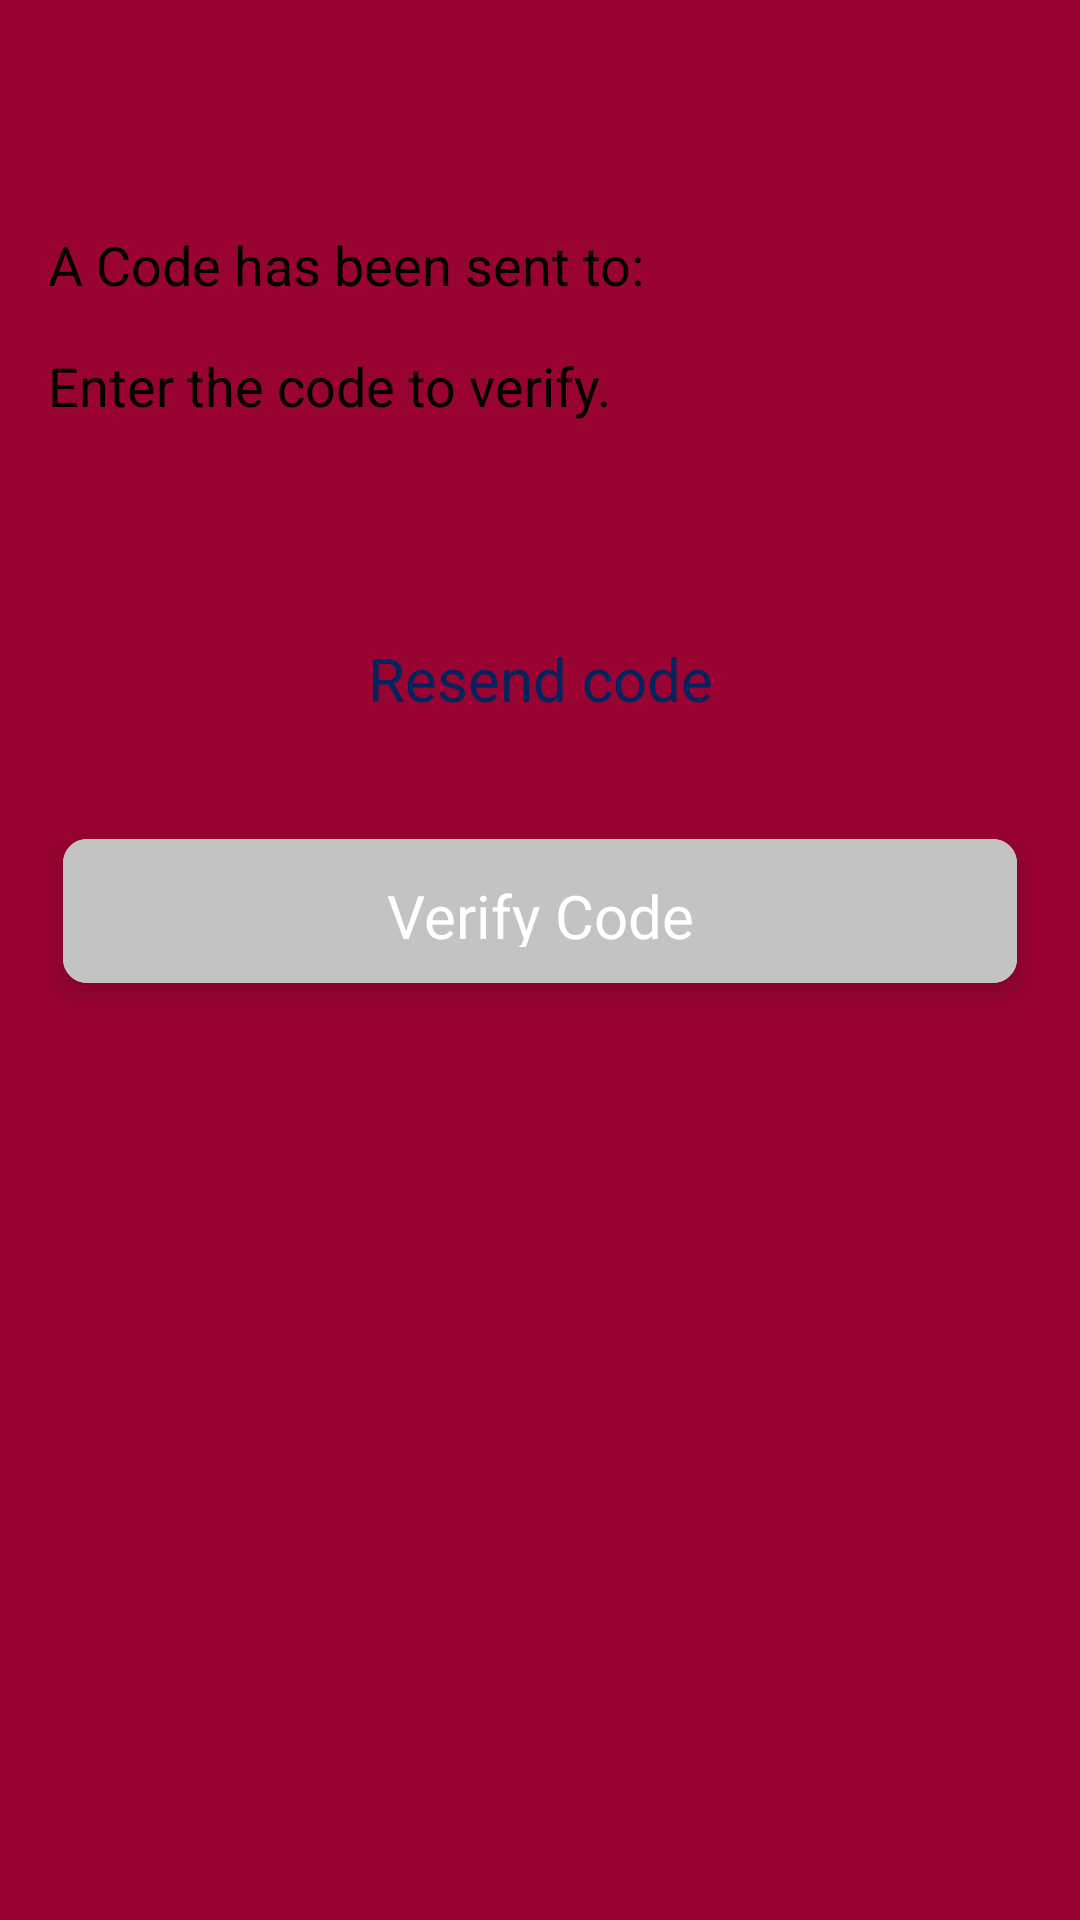

Produce the Android XML layout that renders to this screen, including the resource entries it uses.
<!-- AndroidManifest.xml: application theme Theme.CardLinkMerchant.NoActionBar -->
<!-- res/layout/activity_verify_otp.xml -->
<?xml version="1.0" encoding="utf-8"?>
<androidx.constraintlayout.widget.ConstraintLayout xmlns:android="http://schemas.android.com/apk/res/android"
    xmlns:app="http://schemas.android.com/apk/res-auto"
    xmlns:tools="http://schemas.android.com/tools"
    android:layout_width="match_parent"
    android:layout_height="match_parent"
    tools:context=".activity.VerifyOTPActivity">
    <include
        android:id="@+id/include"
        layout='@layout/custom_back_ground_mainpage'
        android:layout_width="match_parent"
        android:layout_height="match_parent" />

    <include
        android:id="@+id/header"
        layout="@layout/custom_header"
        android:layout_width="match_parent"
        android:layout_height="@dimen/header_height"
        android:layout_marginTop="@dimen/header_margin_top"
        app:layout_constraintEnd_toEndOf="parent"
        app:layout_constraintStart_toStartOf="parent"
        app:layout_constraintTop_toTopOf="parent" />

    <LinearLayout
        android:layout_width="match_parent"
        android:layout_height="0dp"
        android:layout_marginTop="@dimen/header_margin_top"
        android:background="@drawable/page_background"
        android:orientation="vertical"
        android:padding="16dp"
        app:layout_constraintBottom_toBottomOf="parent"
        app:layout_constraintEnd_toEndOf="parent"
        app:layout_constraintStart_toStartOf="parent"
        app:layout_constraintTop_toBottomOf="@+id/header">


        <TextView
            android:id="@+id/txtRegisterVerifyOTPDesc1"
            style="@style/text_normal"
            android:layout_width="match_parent"
            android:layout_height="wrap_content"
            android:text="@string/verify_desc_1" />

        <TextView
            android:id="@+id/txtRegisterVerifyOTPDesc2"
            style="@style/text_label"
            android:layout_width="match_parent"
            android:layout_height="wrap_content"
            android:layout_marginTop="16dp"
            android:text="@string/verify_desc_2" />

        <RelativeLayout
            android:id="@+id/rlVerifyOTPCode"
            android:layout_width="match_parent"
            android:layout_height="@dimen/edit_text_height"
            android:layout_marginTop="8dp"
            android:background="@drawable/field_border"
            android:paddingStart="8dp"
            android:paddingEnd="8dp">

            <EditText
                android:id="@+id/edVerifyOTPCode"
                style="@style/text_normal"
                android:layout_width="match_parent"
                android:layout_height="wrap_content"
                android:backgroundTint="@color/Transparent"
                android:cursorVisible="true"
                android:ems="10"
                android:focusable="auto"
                android:inputType="number"
                android:textColor="@color/textBlack"
                android:textIsSelectable="false" />
        </RelativeLayout>

        <TextView
            android:id="@+id/btVerifyOTPResend"
            style="@style/text_normal"
            android:layout_width="match_parent"
            android:layout_height="wrap_content"
            android:layout_gravity="center"
            android:layout_marginTop="16dp"
            android:gravity="center"
            android:text="@string/verify_resend_otp"
            android:textAlignment="center"
            android:textAppearance="?android:attr/textAppearanceMedium"
            android:textColor="@color/textSecondary"
            android:textSize="20sp"
            android:textStyle="normal" />

        <LinearLayout
            android:layout_width="match_parent"
            android:layout_height="wrap_content"
            android:gravity="bottom"
            android:orientation="vertical"
            tools:gravity="bottom">

            <androidx.cardview.widget.CardView
                android:layout_width="match_parent"
                android:layout_height="@dimen/button_primary_height"
                android:layout_marginLeft="5dp"
                android:layout_marginTop="40dp"
                android:layout_marginRight="5dp"
                android:layout_marginBottom="10dp"
                app:cardCornerRadius="8dp"
                app:cardElevation="5dp"
                app:cardPreventCornerOverlap="false">

                <TextView
                    android:id="@+id/btVerifyOTPSubmit"
                    style="@style/button_primary"
                    android:layout_width="match_parent"
                    android:layout_height="match_parent"
                    android:layout_gravity="center"
                    android:background="@color/buttonDisable"
                    android:enabled="false"
                    android:gravity="center"
                    android:text="@string/verify_otp"
                    android:textAlignment="center"
                    android:textAppearance="?android:attr/textAppearanceMedium"
                    android:textColor="@color/White"
                    android:textSize="20sp"
                    android:textStyle="normal" />
            </androidx.cardview.widget.CardView>
        </LinearLayout>
    </LinearLayout>
</androidx.constraintlayout.widget.ConstraintLayout>
<!-- res/layout/custom_back_ground_mainpage.xml (included above) -->
<?xml version="1.0" encoding="utf-8"?>
<androidx.constraintlayout.widget.ConstraintLayout xmlns:android="http://schemas.android.com/apk/res/android" xmlns:app="http://schemas.android.com/apk/res-auto" xmlns:aapt="http://schemas.android.com/aapt"
    android:layout_width="match_parent"
    android:layout_height="match_parent">

    <View
        android:layout_width="match_parent"
        android:layout_height="0dp"
        android:background="@drawable/custom_top_background"
        app:layout_constraintBottom_toBottomOf="parent"
        app:layout_constraintEnd_toEndOf="parent"
        app:layout_constraintStart_toStartOf="parent"
        app:layout_constraintTop_toTopOf="parent" />

    
</androidx.constraintlayout.widget.ConstraintLayout>
<!-- res/layout/custom_header.xml (included above) -->
<?xml version="1.0" encoding="utf-8"?>
<androidx.constraintlayout.widget.ConstraintLayout xmlns:android="http://schemas.android.com/apk/res/android"
    xmlns:aapt="http://schemas.android.com/aapt"
    xmlns:app="http://schemas.android.com/apk/res-auto"
    xmlns:tools="http://schemas.android.com/tools"
    android:layout_width="match_parent"
    android:layout_height="wrap_content"
    android:background="@android:color/transparent">

    <ImageView
        android:id="@+id/ivHeaderBack"
        android:layout_width="30dp"
        android:layout_height="30dp"
        android:layout_gravity="center_horizontal"
        android:layout_marginStart="8dp"
        android:layout_marginEnd="8dp"
        android:adjustViewBounds="true"
        android:background="@drawable/ic_arrow_left"
        android:scaleType="centerInside"
        app:layout_constraintBottom_toBottomOf="parent"
        app:layout_constraintDimensionRatio="w,1:1"
        app:layout_constraintEnd_toStartOf="@+id/guideline20"
        app:layout_constraintStart_toStartOf="parent"
        app:layout_constraintTop_toTopOf="parent" />

    <androidx.constraintlayout.widget.Guideline
        android:id="@+id/guideline20"
        android:layout_width="wrap_content"
        android:layout_height="wrap_content"
        android:orientation="vertical"
        app:layout_constraintGuide_percent="0.15" />

    <androidx.constraintlayout.widget.Guideline
        android:id="@+id/guideline80"
        android:layout_width="wrap_content"
        android:layout_height="wrap_content"
        android:orientation="vertical"
        app:layout_constraintGuide_percent="0.85" />

    <ImageView
        android:id="@+id/ivHeaderExit"
        android:layout_width="30dp"
        android:layout_height="30dp"
        android:layout_gravity="center_horizontal"
        android:layout_marginStart="8dp"
        android:layout_marginEnd="8dp"
        android:adjustViewBounds="true"
        android:background="@drawable/ic_arrow_right"
        android:scaleType="centerInside"
        app:layout_constraintBottom_toBottomOf="parent"
        app:layout_constraintDimensionRatio="w,1:1"
        app:layout_constraintEnd_toEndOf="parent"
        app:layout_constraintStart_toEndOf="@+id/guideline80"
        app:layout_constraintTop_toTopOf="parent" />

    <View
        android:id="@+id/header_view_1"
        android:layout_width="0dp"
        android:layout_height="0dp"
        app:layout_constraintEnd_toStartOf="@+id/guideline20"
        app:layout_constraintStart_toStartOf="parent"
        app:layout_constraintTop_toTopOf="parent" />

    <View
        android:id="@+id/header_view_2"
        android:layout_width="0dp"
        android:layout_height="0dp"
        app:layout_constraintEnd_toEndOf="@id/guideline80"
        app:layout_constraintStart_toStartOf="@+id/guideline20"
        app:layout_constraintTop_toTopOf="parent" />

    <View
        android:id="@+id/header_view_5"
        android:layout_width="0dp"
        android:layout_height="0dp"
        app:layout_constraintEnd_toEndOf="parent"
        app:layout_constraintStart_toStartOf="@+id/guideline80"
        app:layout_constraintTop_toTopOf="parent" />

    <TextView
        android:id="@+id/tvHeaderTitle"
        android:layout_width="0dp"
        android:layout_height="26dp"
        android:textColor="@color/White"
        android:textSize="@dimen/header_title_text_size"
        android:textStyle="bold"
        android:gravity="center"
        app:layout_constraintBottom_toBottomOf="parent"
        app:layout_constraintEnd_toStartOf="@+id/guideline80"
        app:layout_constraintStart_toStartOf="@+id/guideline20"
        app:layout_constraintTop_toTopOf="parent" />

</androidx.constraintlayout.widget.ConstraintLayout>
<!-- resources referenced by this layout -->
<resources>
  <color name="Transparent">#00ffffff</color>
  <color name="White">#FFFFFFFF</color>
  <color name="buttonDisable">#C3C3C3</color>
  <color name="textBlack">#FF000000</color>
  <color name="textSecondary">#00245d</color>
  <dimen name="button_primary_height">48dp</dimen>
  <dimen name="edit_text_height">48dp</dimen>
  <dimen name="header_height">40dp</dimen>
  <dimen name="header_margin_top">10dp</dimen>
  <dimen name="header_title_text_size">20sp</dimen>
  <!-- drawable custom_top_background (drawable) -->
  <?xml version="1.0" encoding="utf-8"?>
  <layer-list xmlns:android="http://schemas.android.com/apk/res/android" xmlns:app="http://schemas.android.com/apk/res-auto">
      <item>
          <shape>
              <gradient android:startColor="@color/colorBackgroundDark" android:endColor="@color/colorBackgroundLight" android:angle="270"/>
              <stroke android:width="0dp" android:color="@color/White"/>
              <corners android:radius="0dp"/>
              <padding android:left="0dp" android:top="0dp" android:right="0dp" android:bottom="0dp"/>
          </shape>
      </item>
  </layer-list>
  <string name="verify_desc_1">A Code has been sent to:</string>
  <string name="verify_desc_2">Enter the code to verify.</string>
  <string name="verify_otp">Verify Code</string>
  <string name="verify_resend_otp">Resend code</string>
  <style name="button_primary">
          <item name="android:textAppearance">?android:attr/textAppearanceLarge</item>
          <item name="android:gravity">left|center_horizontal|clip_horizontal</item>
          <item name="android:background">@drawable/keyboard_ok_button</item>
          <item name="android:paddingTop">12dp</item>
          <item name="android:paddingBottom">12dp</item>
          <item name="android:clickable">true</item>
          <item name="android:layout_width">0dp</item>
          <item name="android:layout_height">50dp</item>
          <item name="android:textSize">20sp</item>
          <item name="android:scaleType">centerInside</item>
          <item name="android:layout_weight">1</item>
          <item name="cornerRadius">10dp</item>
      </style>
  <style name="text_label">
          <item name="android:textColor">@color/black</item>
          <item name="android:textSize">18sp</item>
      </style>
  <style name="text_normal">
          <item name="android:textColor">@color/textPrimary</item>
          <item name="android:textSize">18sp</item>
      </style>
  <style name="Theme.CardLinkMerchant.NoActionBar">
          <item name="windowActionBar">false</item>
          <item name="windowNoTitle">true</item>
          <item name="android:windowFullscreen">true</item>
  
          <item name="colorPrimary">#0099d6</item> 
          <item name="colorPrimaryDark">@color/colorPrimaryDark</item>
          <item name="colorAccent">@color/colorAccent</item>
  
  
  
      </style>
  <color name="colorBackgroundDark">#990332</color>
  <color name="colorBackgroundLight">#990332</color>
  <!-- drawable keyboard_ok_button (drawable) -->
  <?xml version="1.0" encoding="utf-8"?>
  <selector xmlns:android="http://schemas.android.com/apk/res/android" xmlns:app="http://schemas.android.com/apk/res-auto" android:exitFadeDuration="@android:integer/config_shortAnimTime">
      <item android:state_pressed="true">
          <shape>
              <solid android:color="@color/LighterGray"/>
          </shape>
      </item>
      <item android:state_pressed="false">
          <shape>
              <solid android:color="@color/buttonEnable"/>
          </shape>
      </item>
  </selector>
  <color name="black">#FF000000</color>
  <color name="textPrimary">#FF000000</color>
  <color name="colorPrimaryDark">#00245d</color>
  <color name="colorAccent">#990332</color>
  <color name="LighterGray">#e6e6e6</color>
  <color name="buttonEnable">#990332</color>
</resources>
